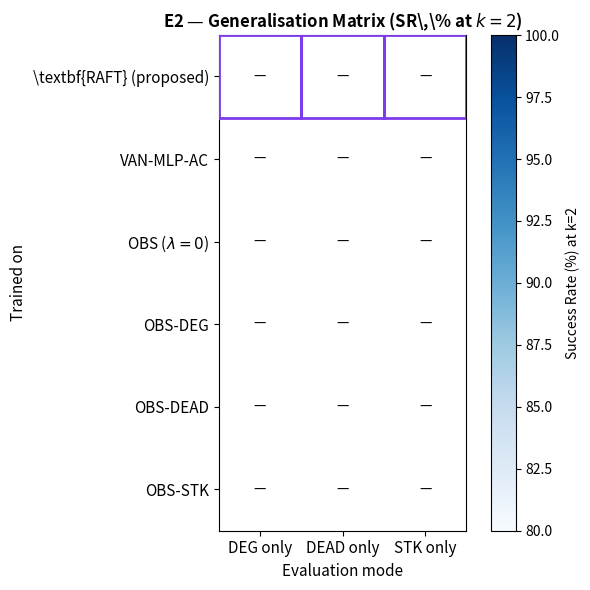

This chart was generated by the following Python code: (Note: this script raises an exception after producing the figure.)
"""Plot E2 per-mode isolation generalization heatmap.

Generates docs/figures/e2_isolation.png

Usage:
    python scripts/experiments/plot_e2_isolation.py
"""

import json
import statistics
import pathlib
import sys

try:
    import matplotlib
    matplotlib.use("Agg")
    import matplotlib.pyplot as plt
    import numpy as np
except ImportError:
    print("matplotlib/numpy not found — install with: pip install matplotlib numpy")
    sys.exit(1)

BASE   = pathlib.Path("docs/results/e2_per_mode_isolation")
SEEDS  = [42, 1337, 7]
# RAFT first (proposed), VAN-MLP-AC second, then OBS variants
TRAINS = ["RAFT", "VAN_AC", "OBS_ALL", "OBS_DEG", "OBS_DEAD", "OBS_STK"]
EVALS  = ["DEG", "DEAD", "STK"]
OUT    = pathlib.Path("docs/figures/e2_isolation.png")

YLABELS = {
    "RAFT":    "\\textbf{RAFT} (proposed)",
    "VAN_AC":  "VAN-MLP-AC",
    "OBS_ALL": "OBS ($\\lambda{=}0$)",
    "OBS_DEG": "OBS-DEG",
    "OBS_DEAD":"OBS-DEAD",
    "OBS_STK": "OBS-STK",
}

# Build matrix of mean SR at k=2
matrix = np.full((len(TRAINS), len(EVALS)), float("nan"))
matrix_std = np.zeros_like(matrix)

for i, train in enumerate(TRAINS):
    for j, eval_mode in enumerate(EVALS):
        per_seed = []
        for seed in SEEDS:
            f = BASE / train / f"eval_{eval_mode}" / f"seed_{seed}" / "eval_gt_failures.json"
            if not f.exists():
                continue
            d = json.load(open(f))["results"]
            per_seed.append(d["2"]["success_rate"] * 100)
        if per_seed:
            matrix[i, j] = statistics.mean(per_seed)
            matrix_std[i, j] = statistics.stdev(per_seed) if len(per_seed) > 1 else 0.0

# ── Plot ─────────────────────────────────────────────────────────────────────
fig, ax = plt.subplots(figsize=(7, 6.0))
im = ax.imshow(matrix, vmin=80, vmax=100, cmap="Blues")

cbar = fig.colorbar(im, ax=ax, fraction=0.046, pad=0.04)
cbar.set_label("Success Rate (%) at k=2", fontsize=10)

ax.set_xticks(range(len(EVALS)))
ax.set_yticks(range(len(TRAINS)))
ax.set_xticklabels(["DEG only", "DEAD only", "STK only"], fontsize=11)
ax.set_yticklabels([YLABELS[t] for t in TRAINS], fontsize=11, usetex=False)
ax.set_xlabel("Evaluation mode", fontsize=11)
ax.set_ylabel("Trained on", fontsize=11)
ax.set_title("E2 — Generalisation Matrix (SR\\,\\% at $k{=}2$)", fontsize=12, fontweight="bold")

# Bold border around RAFT row
for j in range(len(EVALS)):
    ax.add_patch(plt.Rectangle(
        (j - 0.5, -0.5), 1, 1,
        fill=False, edgecolor="#7C3AED", lw=2.0, zorder=5
    ))

for i in range(len(TRAINS)):
    for j in range(len(EVALS)):
        val = matrix[i, j]
        if np.isnan(val):
            ax.text(j, i, "—", ha="center", va="center", fontsize=10)
            continue
        txt = f"{val:.0f}\n±{matrix_std[i,j]:.0f}"
        color = "white" if val > 96 else "black"
        weight = "bold" if i == 0 else "normal"
        ax.text(j, i, txt, ha="center", va="center", fontsize=10,
                color=color, fontweight=weight)

plt.tight_layout()
fig.savefig(OUT, dpi=150, bbox_inches="tight")
print(f"Saved: {OUT}")
